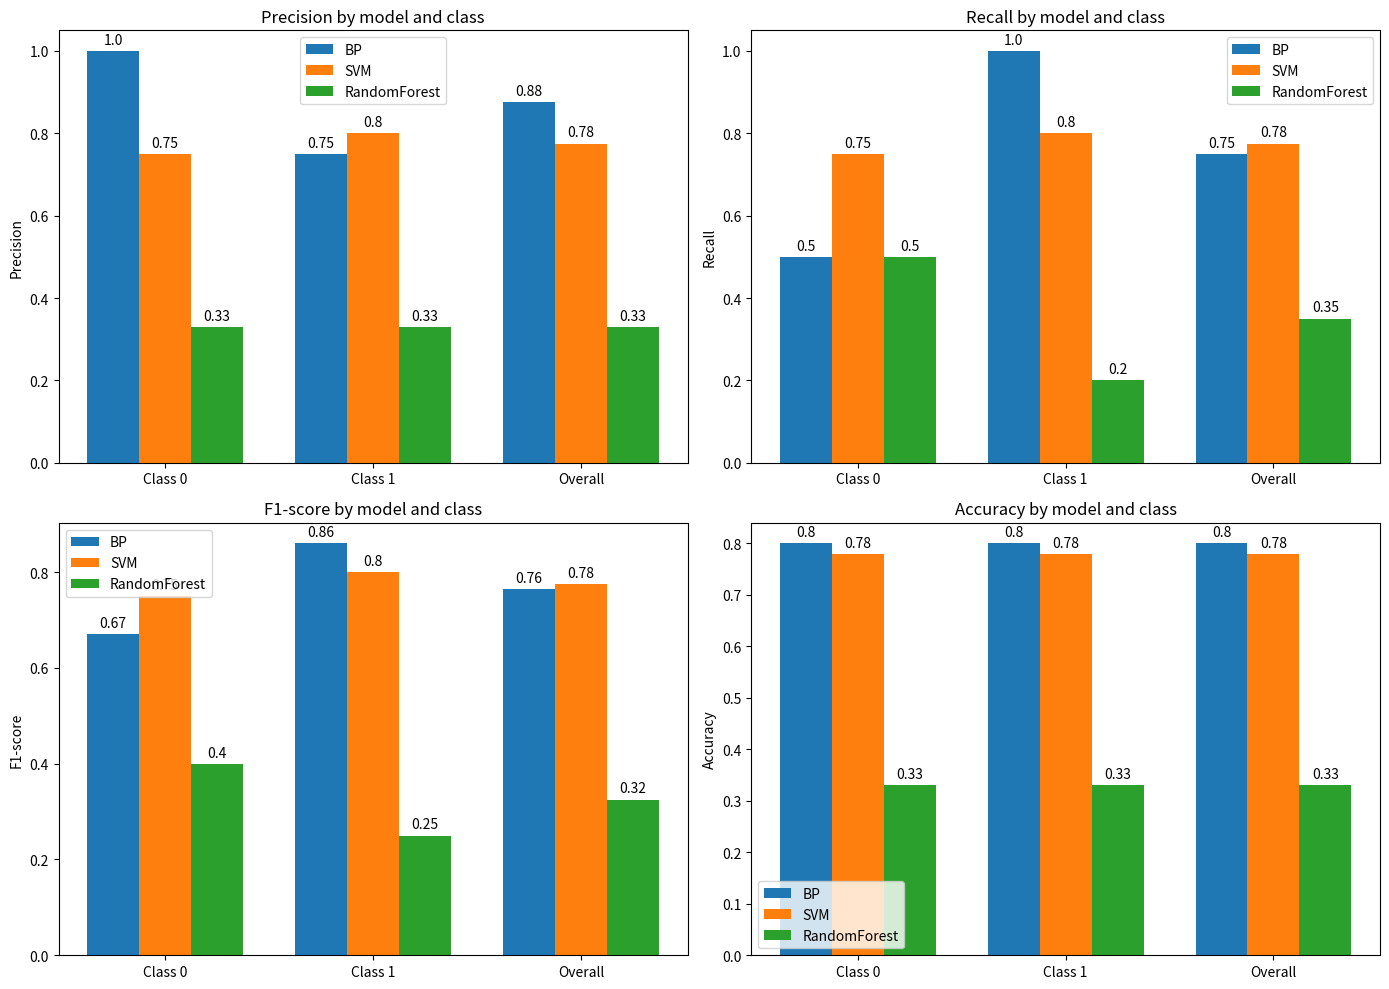

This chart was generated by the following Python code:
import matplotlib.pyplot as plt
import numpy as np

# BP模型结果
bp_results = {
    'precision': [1.00, 0.75],
    'recall': [0.50, 1.00],
    'f1-score': [0.67, 0.86],
    'accuracy': [0.80]
}

# SVM模型结果
svm_results = {
    'precision': [0.75, 0.80],
    'recall': [0.75, 0.80],
    'f1-score': [0.75, 0.80],
    'accuracy': [0.78]
}

# 随机森林模型结果
rf_results = {
    'precision': [0.33, 0.33],
    'recall': [0.50, 0.20],
    'f1-score': [0.40, 0.25],
    'accuracy': [0.33]
}

labels = ['Class 0', 'Class 1', 'Overall']
metrics = ['precision', 'recall', 'f1-score', 'accuracy']

x = np.arange(len(labels))  # the label locations
width = 0.25  # the width of the bars

fig, axs = plt.subplots(2, 2, figsize=(14, 10))
axs = axs.flatten()

for i, metric in enumerate(metrics):
    if metric != 'accuracy':
        bp_values = bp_results[metric] + [np.mean(bp_results[metric])]
        svm_values = svm_results[metric] + [np.mean(svm_results[metric])]
        rf_values = rf_results[metric] + [np.mean(rf_results[metric])]
    else:
        bp_values = bp_results[metric]
        svm_values = svm_results[metric]
        rf_values = rf_results[metric]

    ax = axs[i]
    rects1 = ax.bar(x - width, bp_values, width, label='BP')
    rects2 = ax.bar(x, svm_values, width, label='SVM')
    rects3 = ax.bar(x + width, rf_values, width, label='RandomForest')

    # Add some text for labels, title and custom x-axis tick labels, etc.
    ax.set_ylabel(metric.capitalize())
    ax.set_title(f'{metric.capitalize()} by model and class')
    ax.set_xticks(x)
    ax.set_xticklabels(labels)
    ax.legend()

    for rects in [rects1, rects2, rects3]:
        for rect in rects:
            height = rect.get_height()
            ax.annotate('{}'.format(round(height, 2)),
                        xy=(rect.get_x() + rect.get_width() / 2, height),
                        xytext=(0, 3),  # 3 points vertical offset
                        textcoords="offset points",
                        ha='center', va='bottom')

fig.tight_layout()

plt.show()
